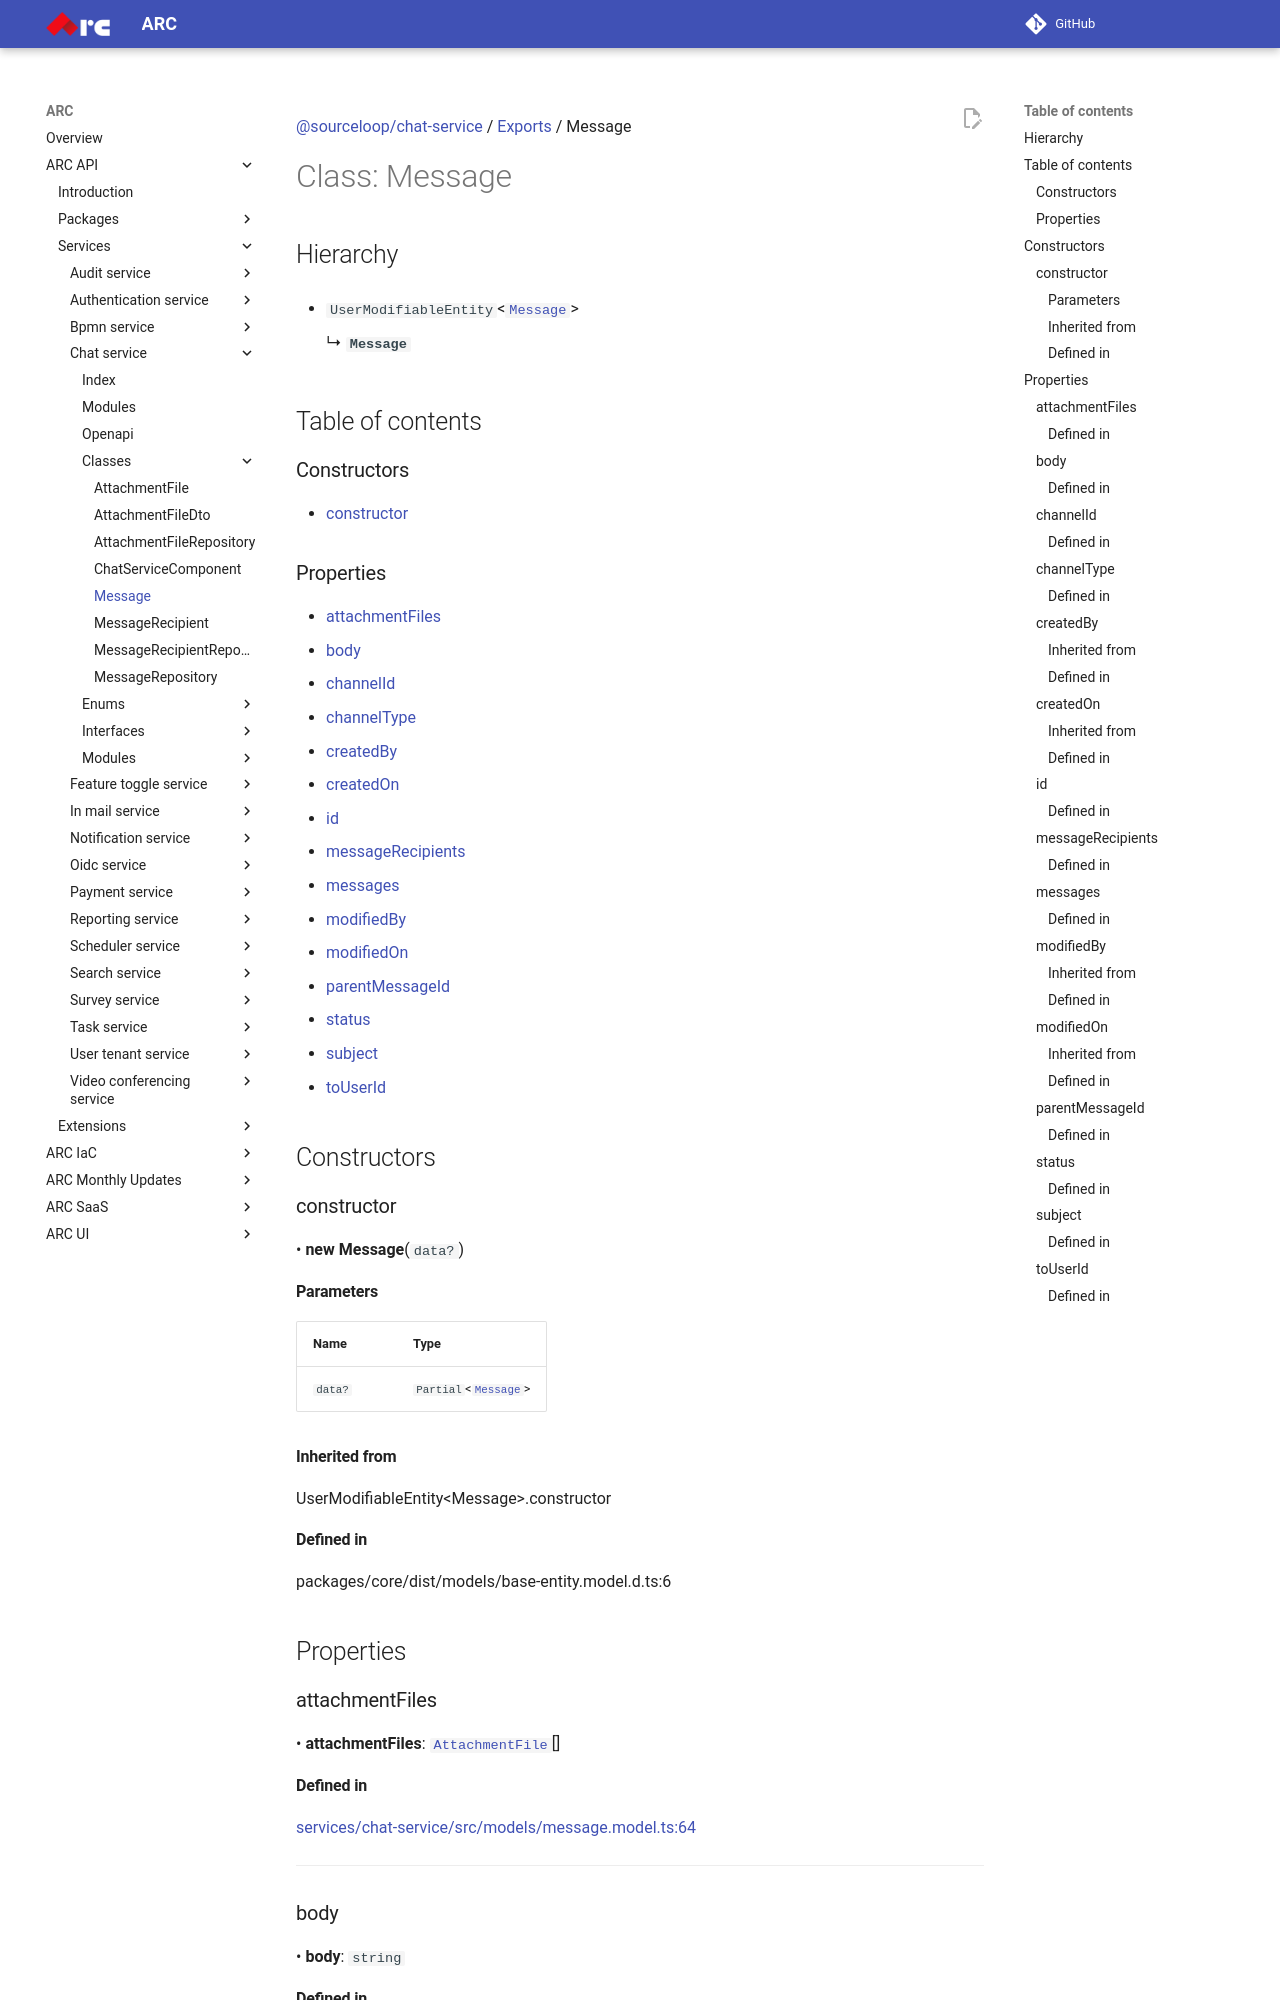

repository: sourcefuse/arc-docs · page: arc-api-docs/services/chat-service/classes/Message/index.html · generator: mkdocs

[@sourceloop/chat-service](../README.md) / [Exports](../modules.md) / Message

# Class: Message

## Hierarchy

- `UserModifiableEntity`<[`Message`](Message.md)\>

  ↳ **`Message`**

## Table of contents

### Constructors

- [constructor](Message.md#constructor)

### Properties

- [attachmentFiles](Message.md#attachmentfiles)
- [body](Message.md#body)
- [channelId](Message.md#channelid)
- [channelType](Message.md#channeltype)
- [createdBy](Message.md#createdby)
- [createdOn](Message.md#createdon)
- [id](Message.md#id)
- [messageRecipients](Message.md#messagerecipients)
- [messages](Message.md#messages)
- [modifiedBy](Message.md#modifiedby)
- [modifiedOn](Message.md#modifiedon)
- [parentMessageId](Message.md#parentmessageid)
- [status](Message.md#status)
- [subject](Message.md#subject)
- [toUserId](Message.md#touserid)

## Constructors

### constructor

• **new Message**(`data?`)

#### Parameters

| Name | Type |
| :------ | :------ |
| `data?` | `Partial`<[`Message`](Message.md)\> |

#### Inherited from

UserModifiableEntity<Message\>.constructor

#### Defined in

packages/core/dist/models/base-entity.model.d.ts:6

## Properties

### attachmentFiles

• **attachmentFiles**: [`AttachmentFile`](AttachmentFile.md)[]

#### Defined in

[services/chat-service/src/models/message.model.ts:64](https://github.com/sourcefuse/loopback4-microservice-catalog/blob/eb9d4d57/services/chat-service/src/models/message.model.ts#L64)

___

### body

• **body**: `string`

#### Defined in

[services/chat-service/src/models/message.model.ts:28](https://github.com/sourcefuse/loopback4-microservice-catalog/blob/eb9d4d57/services/chat-service/src/models/message.model.ts#L28)

___

### channelId

• **channelId**: `string`
